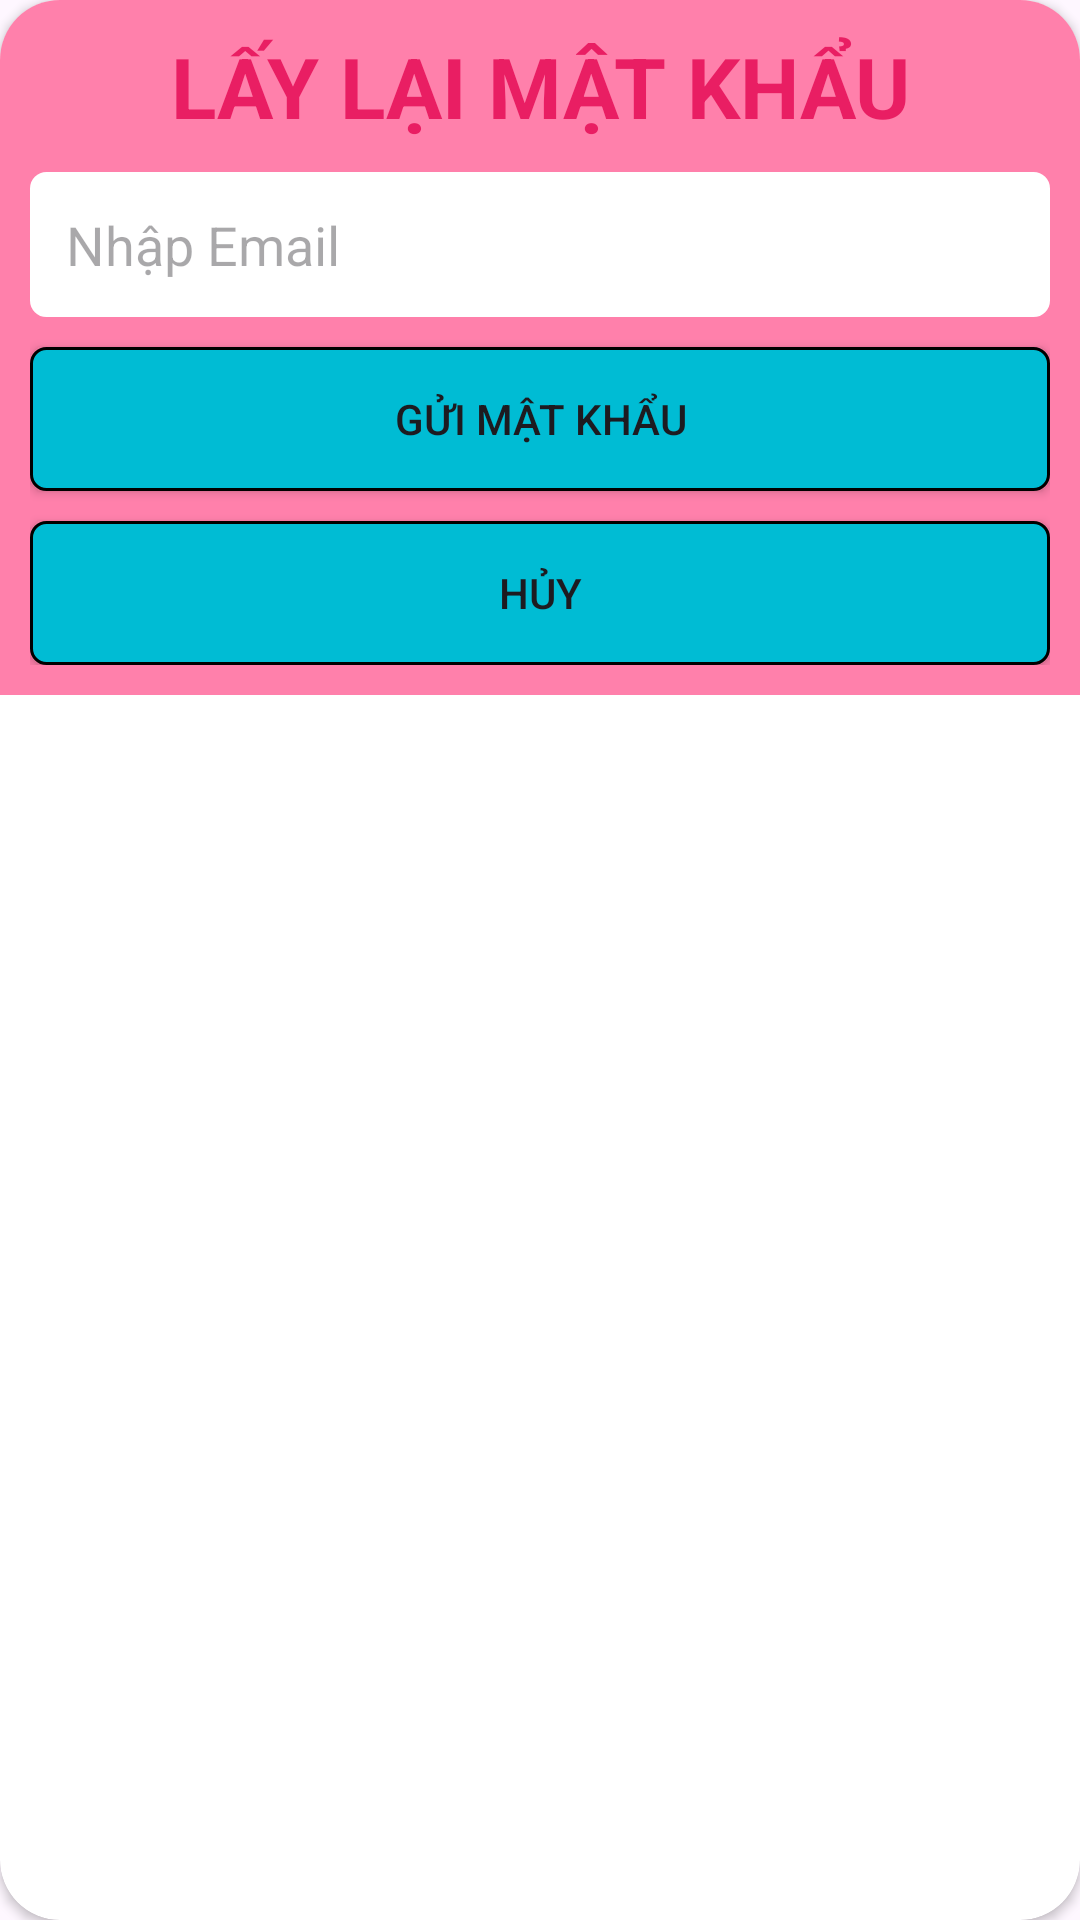

Layout XML and referenced resources for this Android screen:
<!-- AndroidManifest.xml: application theme Theme.DuAnMau2 -->
<!-- res/layout/dialog_forgot.xml -->
<?xml version="1.0" encoding="utf-8"?>
<androidx.cardview.widget.CardView xmlns:android="http://schemas.android.com/apk/res/android"
    android:layout_width="match_parent"
    android:layout_height="wrap_content"
    xmlns:app="http://schemas.android.com/apk/res-auto"
    app:cardCornerRadius="20dp">

    <LinearLayout
        android:layout_width="match_parent"
        android:layout_height="wrap_content"
        android:background="#FF80AB"
        android:orientation="vertical"
        android:padding="10dp">

        <TextView
            android:layout_width="match_parent"
            android:layout_height="wrap_content"
            android:text="LẤY LẠI MẬT KHẨU"
            android:textSize="28sp"
            android:textColor="#E91E63"
            android:textStyle="bold"
            android:gravity="center"/>

        <EditText
            android:id="@+id/edtEmail"
            android:layout_width="match_parent"
            android:layout_height="wrap_content"
            android:hint="Nhập Email"
            android:inputType="text"
            android:backgroundTint="@color/white"
            android:layout_marginTop="10dp"
            android:padding="12dp"
            android:background="@drawable/edit_text"/>

        <Button
            android:id="@+id/btnSend"
            android:layout_width="match_parent"
            android:layout_height="wrap_content"
            android:background="@drawable/btn"
            android:text="Gửi mật khẩu"
            android:textAllCaps="true"
            android:layout_marginTop="10dp"
            app:backgroundTint="@null"/>

        <Button
            android:id="@+id/btnCancel"
            android:layout_width="match_parent"
            android:layout_height="wrap_content"
            android:background="@drawable/btn"
            android:text="Hủy"
            android:textAllCaps="true"
            android:layout_marginTop="10dp"
            app:backgroundTint="@null"/>
    </LinearLayout>
</androidx.cardview.widget.CardView>
<!-- resources referenced by this layout -->
<resources>
  <!-- drawable btn (drawable) -->
  <?xml version="1.0" encoding="utf-8"?>
  <shape xmlns:android="http://schemas.android.com/apk/res/android">
      <stroke
          android:width="1dp"
          android:color="@color/black"/>
      <solid android:color="#00BCD4"/>
      <corners android:radius="5dp"/>
  </shape>
  <!-- drawable edit_text (drawable) -->
  <?xml version="1.0" encoding="utf-8"?>
  <shape xmlns:android="http://schemas.android.com/apk/res/android">
  
      <stroke
          android:width="1dp"
          android:color="@color/black"/>
      <padding
          android:bottom="10dp"
          android:top="10dp"
          android:right="10dp"
          android:left="10dp"/>
      <corners android:radius="5dp"/>
  </shape>
  <style name="Theme.DuAnMau2" parent="Base.Theme.DuAnMau2" />
  <style name="Base.Theme.DuAnMau2" parent="Theme.Material3.DayNight.NoActionBar">
          
          
      </style>
  <!-- not gathered from this repository: default colours our renderer supplied (Android Studio template values) -->
  <color name="black">#FF000000</color>
  <color name="white">#FFFFFFFF</color>
</resources>
